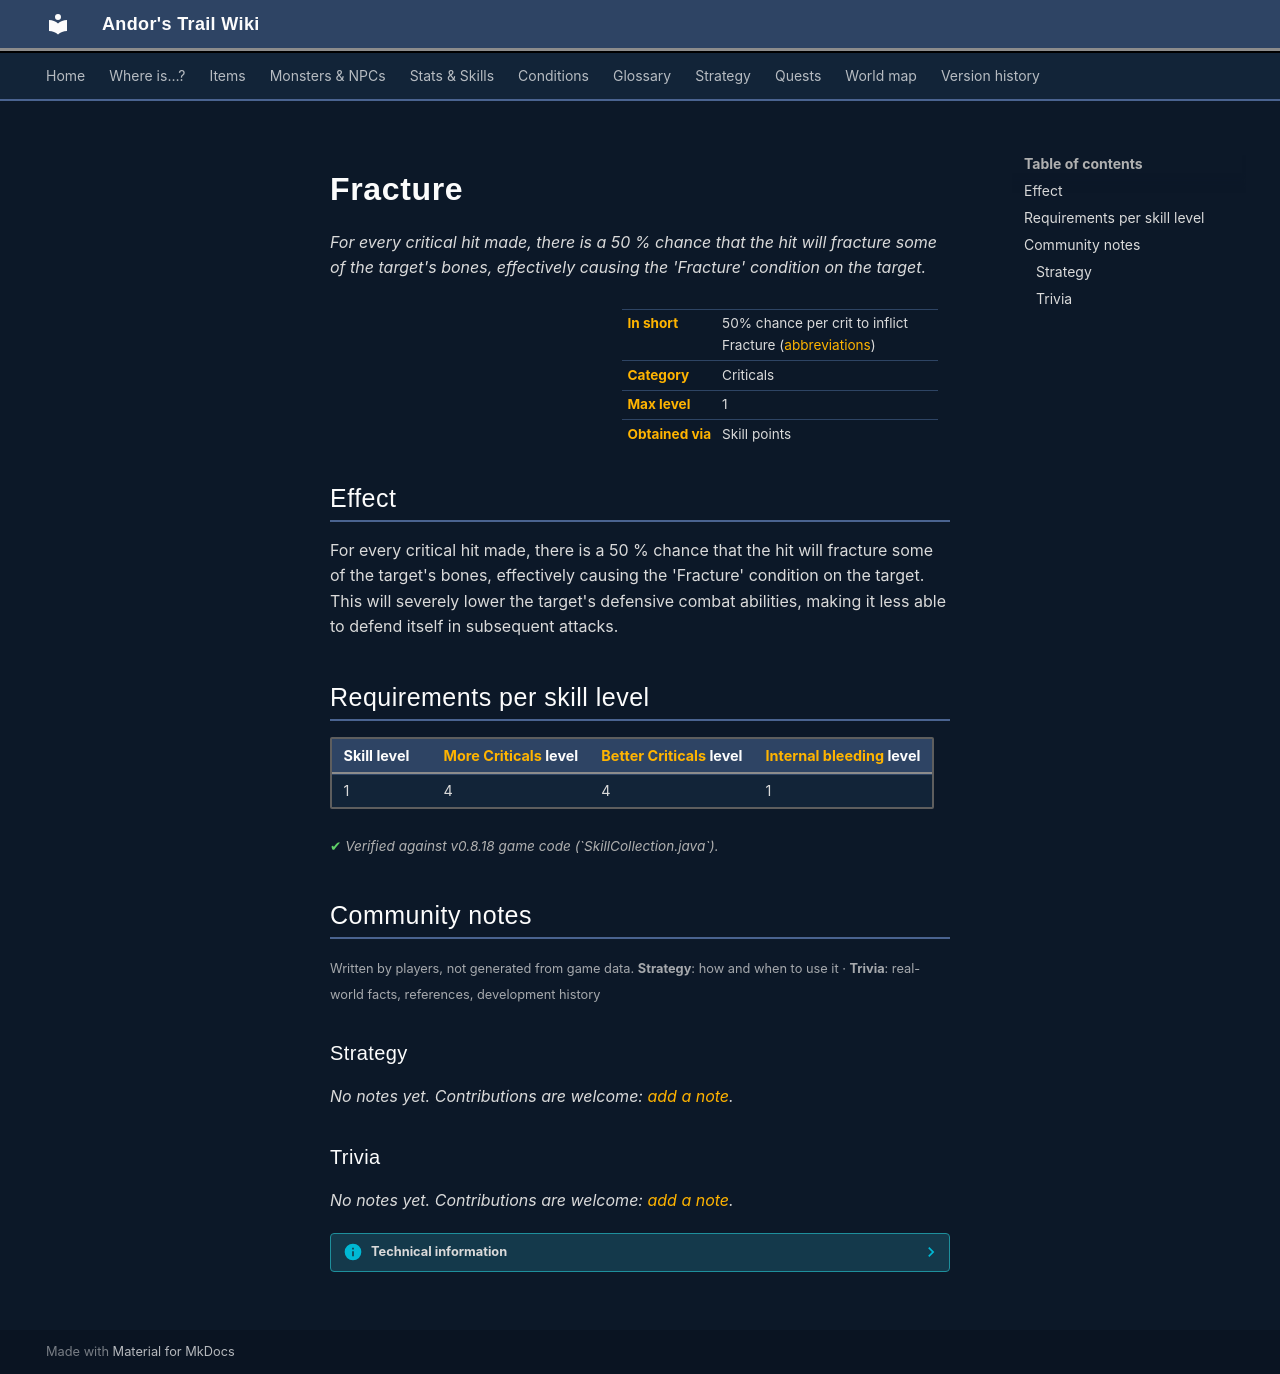

repository: asdfghjkl628/Andor-s-Trail-Wikiiii · page: skills/crit2/index.html · generator: mkdocs

# Fracture

*For every critical hit made, there is a 50 % chance that the hit will fracture some of the target's bones, effectively causing the 'Fracture' condition on the target.*

<div class="infobox" markdown>

| | |
|---|---|
| **In short** | 50% chance per crit to inflict Fracture ([abbreviations](../glossary.md)) |
| **Category** | Criticals |
| **Max level** | 1 |
| **Obtained via** | Skill points |

</div>

## Effect

For every critical hit made, there is a 50 % chance that the hit will fracture some of the target's bones, effectively causing the 'Fracture' condition on the target. This will severely lower the target's defensive combat abilities, making it less able to defend itself in subsequent attacks.

## Requirements per skill level

| Skill level | [More Criticals](moreCriticals.md) level | [Better Criticals](betterCriticals.md) level | [Internal bleeding](crit1.md) level |
|---|---|---|---|
| 1 | 4 | 4 | 1 |

<p class="verified">Verified against v0.8.18 game code (`SkillCollection.java`).</p>


## Community notes

<small>Written by players, not generated from game data. **Strategy**: how and when to use it · **Trivia**: real-world facts, references, development history</small>

### Strategy

*No notes yet. Contributions are welcome: [add a note](https://github.com/asdfghjkl628/Andor-s-Trail-Wikiiii/new/main/notes/skills?filename=crit2.md&value=%23%23%20Strategy%0A%0A%3C%21--%20how%20and%20when%20to%20use%20it%20--%3E%0A%0A%23%23%20Trivia%0A%0A%3C%21--%20real-world%20facts%2C%20references%2C%20development%20history%20--%3E%0A).*

### Trivia

*No notes yet. Contributions are welcome: [add a note](https://github.com/asdfghjkl628/Andor-s-Trail-Wikiiii/new/main/notes/skills?filename=crit2.md&value=%23%23%20Strategy%0A%0A%3C%21--%20how%20and%20when%20to%20use%20it%20--%3E%0A%0A%23%23%20Trivia%0A%0A%3C%21--%20real-world%20facts%2C%20references%2C%20development%20history%20--%3E%0A).*


??? info "Technical information"

    | | |
    |---|---|
    | Skill ID | `crit2` |
    | In-game list position | 23 |
    | Level-up type | `alwaysShown` |
    | Category (internal) | `criticals` |
    | String keys | `skill_title_crit2`, `skill_longdescription_crit2` |
    | Values in description | `PER_SKILLPOINT_INCREASE_CRIT2_CHANCE` = 50 |
    | Granting dialogue nodes | – |
    | Source files | `model/ability/SkillCollection.java`, `activity/SkillInfoActivity.java`, `res/values/strings.xml` |
